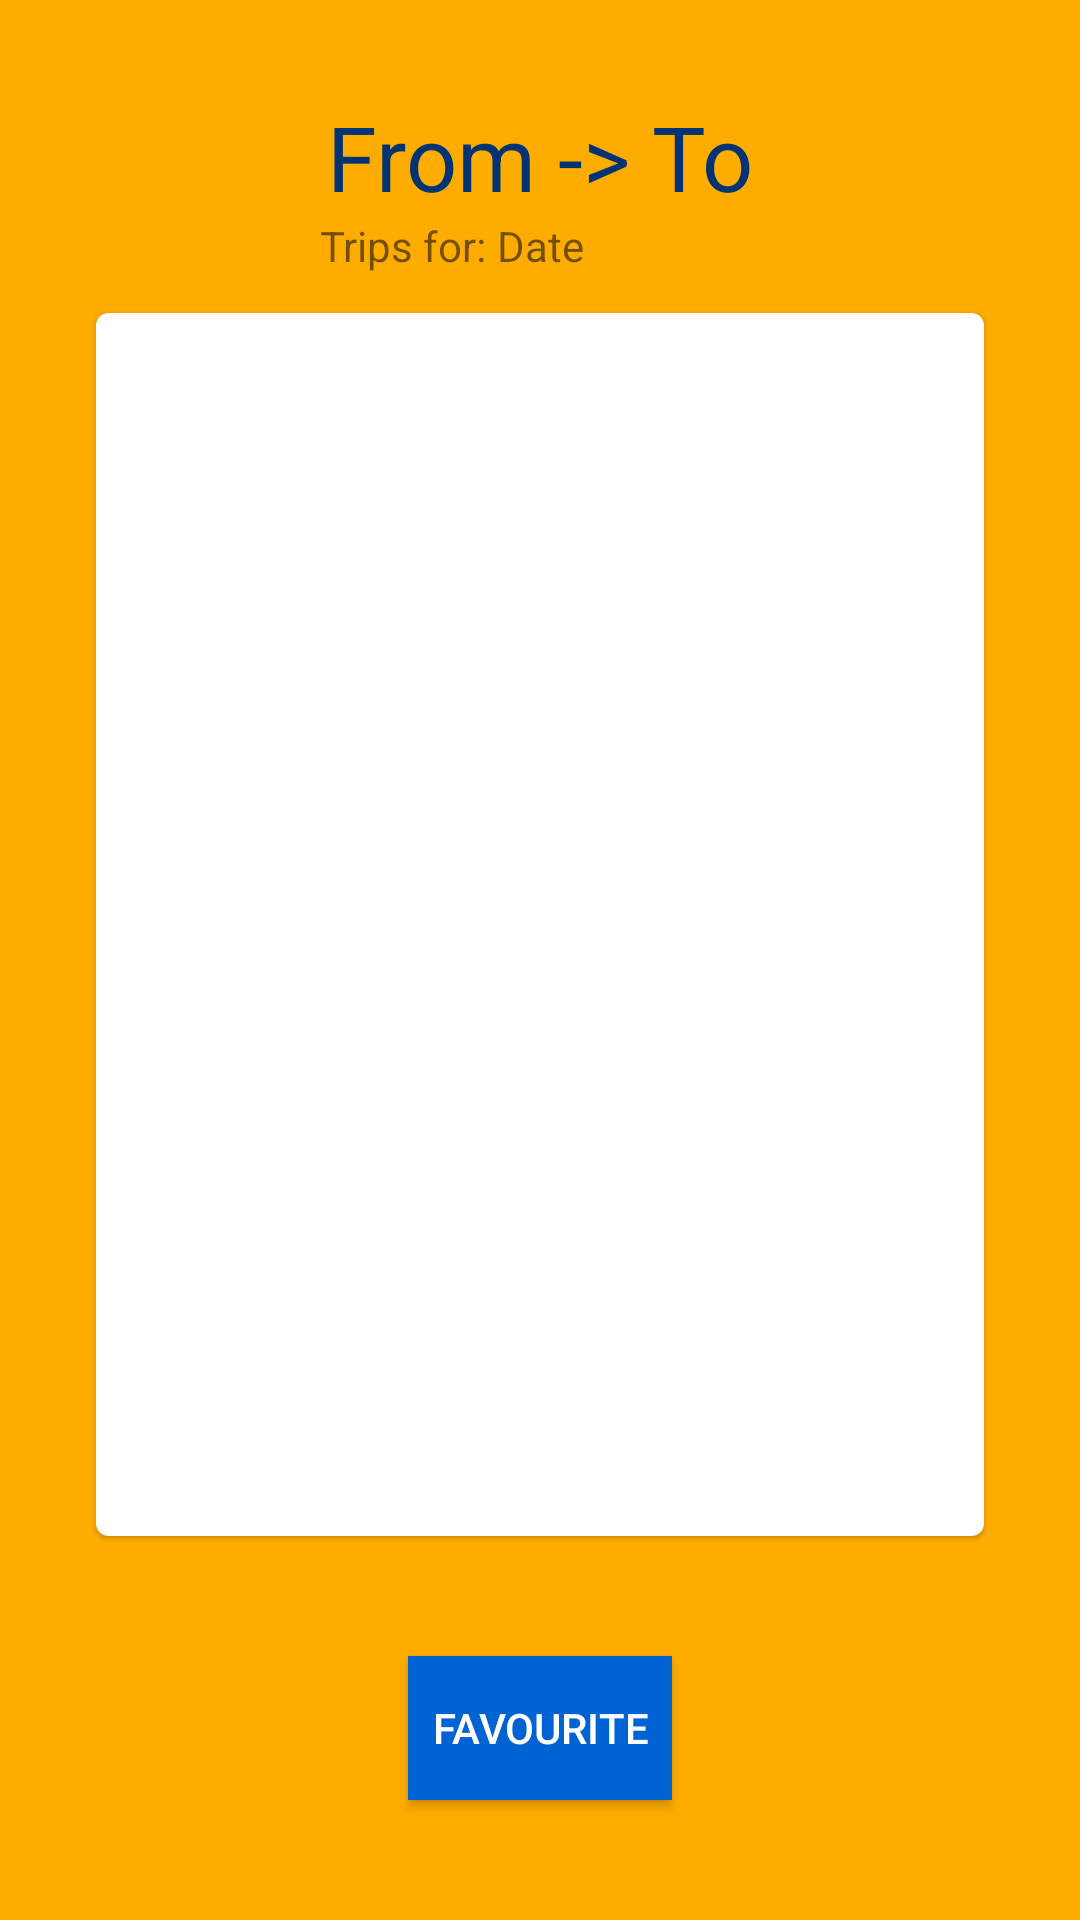

Write the Android layout XML for this screen, with the resource values it uses.
<!-- AndroidManifest.xml: application theme AppTheme -->
<!-- res/layout/search_main.xml -->
<?xml version="1.0" encoding="utf-8"?>
<androidx.constraintlayout.widget.ConstraintLayout xmlns:android="http://schemas.android.com/apk/res/android"
    xmlns:app="http://schemas.android.com/apk/res-auto"
    xmlns:tools="http://schemas.android.com/tools"
    android:layout_width="match_parent"
    android:layout_height="match_parent"
    android:background="@color/colorPrimary">

    <TextView
        android:id="@+id/tvSearchTitle"
        android:layout_width="wrap_content"
        android:layout_height="wrap_content"
        android:layout_marginStart="16dp"
        android:layout_marginTop="32dp"
        android:layout_marginEnd="16dp"
        android:text="@string/from_to"
        android:textColor="@color/colorAccent"
        android:textSize="30sp"
        app:layout_constraintEnd_toEndOf="parent"
        app:layout_constraintStart_toStartOf="parent"
        app:layout_constraintTop_toTopOf="parent" />

    <com.google.android.material.card.MaterialCardView
        android:id="@+id/cardSearchMain"
        android:layout_width="0dp"
        android:layout_height="0dp"
        android:layout_marginStart="32dp"
        android:layout_marginTop="32dp"
        android:layout_marginEnd="32dp"
        android:layout_marginBottom="128dp"
        android:background="@color/white"
        app:layout_constraintBottom_toBottomOf="parent"
        app:layout_constraintEnd_toEndOf="parent"
        app:layout_constraintStart_toStartOf="parent"
        app:layout_constraintTop_toBottomOf="@+id/tvSearchTitle">

        <androidx.recyclerview.widget.RecyclerView
            android:id="@+id/rvSearch"
            android:layout_width="match_parent"
            android:layout_height="match_parent">

        </androidx.recyclerview.widget.RecyclerView>
    </com.google.android.material.card.MaterialCardView>


    <Button
        android:id="@+id/btnFavourite"
        android:layout_width="wrap_content"
        android:layout_height="wrap_content"
        android:background="#FFFFFF"
        android:backgroundTint="@color/lightBlue"
        android:text="@string/favourite_btn"
        android:textColor="@color/white"
        app:icon="@android:drawable/btn_star"
        app:layout_constraintBottom_toBottomOf="parent"
        app:layout_constraintEnd_toEndOf="@+id/cardSearchMain"
        app:layout_constraintStart_toStartOf="@+id/cardSearchMain"
        app:layout_constraintTop_toBottomOf="@+id/cardSearchMain" />

    <TextView
        android:id="@+id/tvSearchDate"
        android:layout_width="wrap_content"
        android:layout_height="wrap_content"
        android:text="Date"
        app:layout_constraintEnd_toEndOf="@+id/tvSearchTitle"
        app:layout_constraintStart_toStartOf="@+id/tvSearchTitle"
        app:layout_constraintTop_toBottomOf="@+id/tvSearchTitle" />

    <TextView
        android:id="@+id/textView3"
        android:layout_width="wrap_content"
        android:layout_height="wrap_content"
        android:text="Trips for: "
        app:layout_constraintEnd_toStartOf="@+id/tvSearchDate"
        app:layout_constraintTop_toBottomOf="@+id/tvSearchTitle" />


</androidx.constraintlayout.widget.ConstraintLayout>
<!-- resources referenced by this layout -->
<resources>
  <color name="colorAccent">#003373</color>
  <color name="colorPrimary">#ffac00</color>
  <color name="lightBlue">#0063d3</color>
  <color name="white">#FFFFFF</color>
  <string name="favourite_btn">Favourite</string>
  <string name="from_to">From -&gt; To</string>
  <style name="AppTheme" parent="Theme.MaterialComponents.Light.DarkActionBar">
          
          <item name="colorPrimary">@color/lightBlue</item>
          <item name="colorPrimaryDark">@color/colorAccent</item>
          <item name="colorAccent">@color/colorAccent</item>
      </style>
</resources>
